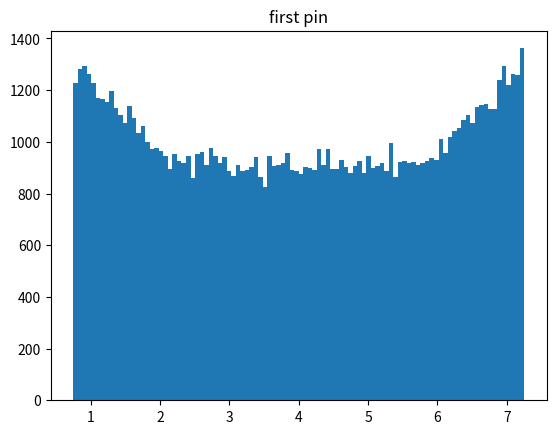
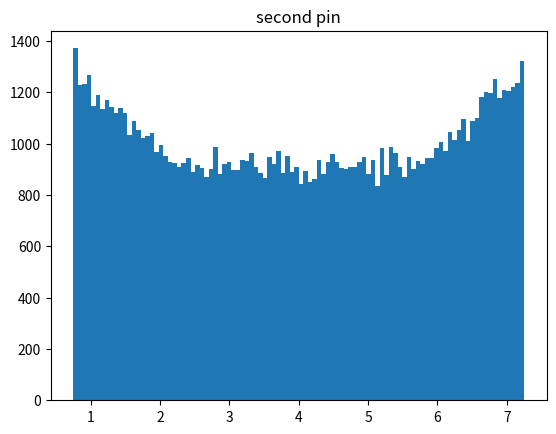

These figures' Python source, in order:
# -*- coding: utf-8 -*-
"""
Created on Wed Nov  1 13:47:19 2017

[redacted]
"""

import numpy as np
import matplotlib.pyplot as plt

###############################################################################
#1.1 DIRECT SAMPLING WITH 2 PINS
###############################################################################


n = 2 #number of spheres
L = 8 #length of the region available for the spheres
sigma = 0.75 #with of the spheres

#direct sampling of 2 hard sferes 
    #n_samples=number of samples
    #samples1,2 = samples of the coordinates of the first sphere 1,2
    
def sample2(n_samples,L,sigma):
    samples1 = [] 
    samples2 = []
    while(True):
        p1 , p2  =  np.random.uniform(0+sigma,L-sigma), np.random.uniform(0+sigma,L-sigma)
        if(abs(p1-p2) > 2*sigma):
            samples1.append(p1)
            samples2.append(p2)
        if len(samples1) >= n_samples:
            break
    return samples1, samples2

x,y = sample2(10**5, L, sigma)

#historgram for the distributions of the coordinates of pin 1 and 2
plt.figure(1)
plt.hist(x, bins = 10**2)
plt.title('first pin')
plt.figure(2)
plt.hist(y, bins = 10**2)
plt.title('second pin')
plt.show()



###############################################################################
#1.2 WRONG DIRECT SAMPLING WITH TWO PINS
###############################################################################

'''
exchange this function with sample2, the meaning of the variables is the same
'''

def sample2wrong(n_samples,L,sigma):
    samples1 = [] 
    samples2 = []
    while(True):
        p1  =  np.random.uniform(0+sigma,L-sigma)
        samples1.append(p1)
        while(True):
            p2  =  np.random.uniform(0+sigma,L-sigma)
            if(abs(p1-p2) > 2*sigma):
                samples2.append(p2)
                break
        
        if len(samples1) >= n_samples:
            break
    return samples1, samples2




###############################################################################
#1.3 SAMPLE N PINS
###############################################################################